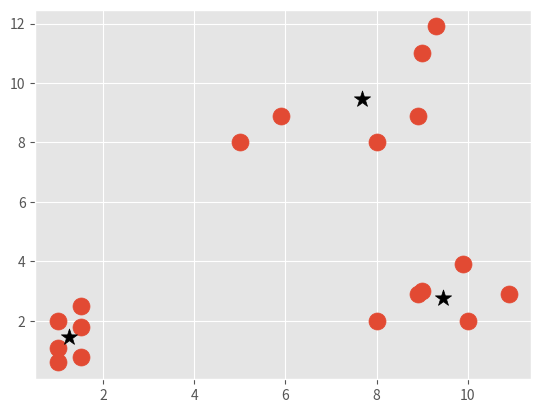

Reproduce this figure in Python.
import matplotlib.pyplot as plt
from matplotlib import style
style.use('ggplot')
import numpy as np

X = np.array([[1, 2],
              [1.5, 1.8],
              [5, 8 ],
              [8, 8],
              [1, 0.6],
              [9,11],
              [8,2],
              [10,2],
              [9,3],
              [1.5, 2.5],
              [1.0, 1.1],
              [5.9, 8.9 ],
              [8.9, 8.9],
              [1.5, 0.8],
              [9.3,11.9],
              [8.9,2.9],
              [10.9,2.9],
              [9.9,3.9]])

##plt.scatter(X[:,0], X[:,1], s=150)
##plt.show()

colors = 10*["g","r","c","b","k"]

class Mean_Shift:
    def __init__(self, radius=4):
        self.radius = radius

    def fit(self, data):
        centroids = {}

        for i in range(len(data)):
            centroids[i] = data[i]
        
        while True:
            new_centroids = []
            for i in centroids:
                in_bandwidth = []
                centroid = centroids[i]
                for featureset in data:
                    if np.linalg.norm(featureset-centroid) < self.radius:
                        in_bandwidth.append(featureset)

                new_centroid = np.average(in_bandwidth,axis=0)
                new_centroids.append(tuple(new_centroid))

            uniques = sorted(list(set(new_centroids)))

            prev_centroids = dict(centroids)

            centroids = {}
            for i in range(len(uniques)):
                centroids[i] = np.array(uniques[i])

            optimized = True

            for i in centroids:
                if not np.array_equal(centroids[i], prev_centroids[i]):
                    optimized = False
                if not optimized:
                    break
                
            if optimized:
                break

        self.centroids = centroids

clf = Mean_Shift()
clf.fit(X)

centroids = clf.centroids

plt.scatter(X[:,0], X[:,1], s=150)

for c in centroids:
    plt.scatter(centroids[c][0], centroids[c][1], color='k', marker='*', s=150)

plt.show()